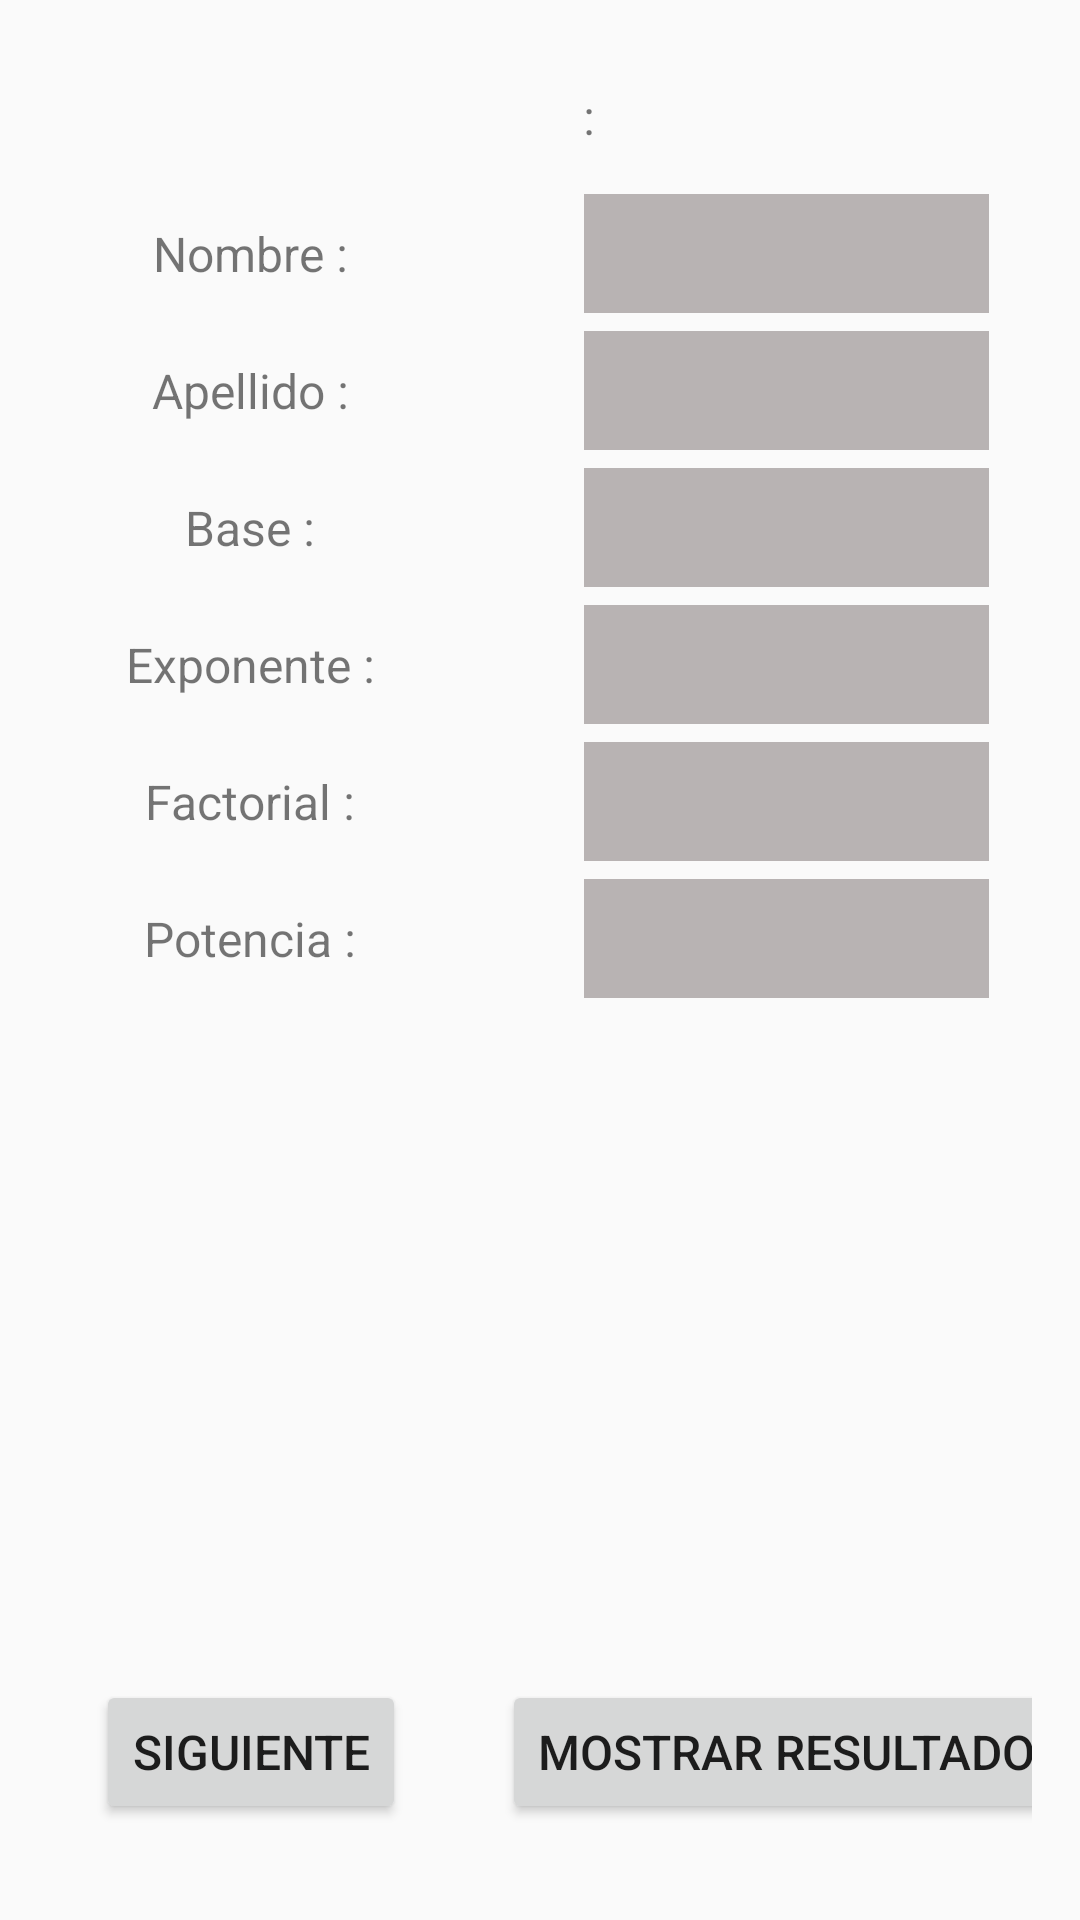

This screen was rendered from an Android layout file. Write that file and the resources it references.
<!-- AndroidManifest.xml: application theme Theme.Curay_Jinde -->
<!-- res/layout/activity_main.xml -->
<?xml version="1.0" encoding="utf-8"?>
<GridLayout xmlns:android="http://schemas.android.com/apk/res/android"
    xmlns:app="http://schemas.android.com/apk/res-auto"
    xmlns:tools="http://schemas.android.com/tools"
    android:layout_width="match_parent"
    android:layout_height="wrap_content"
    android:layout_row="10"
    android:columnCount="2"
    android:padding="16dp"
    tools:context=".MainActivity">

    <TextView
        android:id="@+id/percentTextView"
        android:layout_columnSpan="2"

        android:layout_row="1"
        android:layout_column="0"
        android:layout_gravity="center_horizontal"
        android:text=" :"
        android:textSize="16sp"
        android:padding="12dp"/>
    <ScrollView
        android:layout_width="match_parent"
        android:layout_height="wrap_content"
        android:layout_row="2"
        android:layout_column="0"
        android:layout_columnSpan="2"

        android:layout_gravity="center_horizontal"
        android:scrollbars="none"
        android:fillViewport="true"/>
    <TextView
        android:id="@+id/txtViewNombre"
        android:layout_row="3"
        android:layout_column="0"
        android:layout_gravity="center_horizontal"
        android:text="Nombre :"
        android:textSize="16sp"
        android:padding="12dp"/>


    <TextView
        android:id="@+id/txtViewApellido"
        android:layout_row="4"
        android:layout_column="0"
        android:layout_gravity="center_horizontal"
        android:text="Apellido :"
        android:textSize="16sp"
        android:padding="12dp"/>
    <TextView
        android:id="@+id/txtViewBase"
        android:layout_row="5"
        android:layout_column="0"
        android:layout_gravity="center_horizontal"
        android:text="Base :"
        android:textSize="16sp"
        android:padding="12dp"/>
    <TextView
        android:id="@+id/txtViewExponente"
        android:layout_row="6"
        android:layout_column="0"
        android:layout_gravity="center_horizontal"
        android:text="Exponente :"
        android:textSize="16sp"
        android:padding="12dp"/>
    <TextView
        android:id="@+id/txtViewFactorial"
        android:layout_row="7"
        android:layout_column="0"
        android:layout_gravity="center_horizontal"
        android:text="Factorial :"
        android:textSize="16sp"
        android:padding="12dp"/>
    <TextView
        android:id="@+id/txtViewPotencia"
        android:layout_row="8"
        android:layout_column="0"
        android:layout_gravity="center_horizontal"
        android:text="Potencia :"
        android:textSize="16sp"
        android:padding="12dp"/>

    <TextView
        android:id="@+id/resutul_nombre"
        android:layout_width="135dp"
        android:layout_row="3"
        android:layout_column="1"
        android:layout_gravity="center_horizontal"
        android:background="#B8B3B3"
        android:padding="9dp"
        android:text=""
        android:textSize="16sp"/>
    <TextView
        android:id="@+id/resutul_apellido"
        android:layout_width="135dp"
        android:layout_row="4"
        android:layout_column="1"
        android:layout_gravity="center_horizontal"
        android:background="#B8B3B3"
        android:padding="9dp"
        android:text=""
        android:textSize="16sp"/>
    <TextView
        android:id="@+id/resutul_base"
        android:layout_width="135dp"
        android:layout_row="5"
        android:layout_column="1"
        android:layout_gravity="center_horizontal"
        android:background="#B8B3B3"
        android:padding="9dp"
        android:text=""
        android:textSize="16sp"/>
    <TextView
        android:id="@+id/resutul_exponente"
        android:layout_width="135dp"
        android:layout_row="6"
        android:layout_column="1"
        android:layout_gravity="center_horizontal"
        android:background="#B8B3B3"
        android:padding="9dp"
        android:text=""
        android:textSize="16sp"/>
    <TextView
        android:id="@+id/resutul_factorial"
        android:layout_width="135dp"
        android:layout_row="7"
        android:layout_column="1"
        android:layout_gravity="center_horizontal"
        android:background="#B8B3B3"
        android:padding="9dp"
        android:text=""
        android:textSize="16sp"/>
    <TextView
        android:id="@+id/resutul_potencia"
        android:layout_width="135dp"
        android:layout_row="8"
        android:layout_column="1"
        android:layout_gravity="center_horizontal"
        android:background="#B8B3B3"
        android:padding="9dp"
        android:text=""
        android:textSize="16sp"/>

    <Button
        android:id="@+id/button_siguiente"
        android:layout_width="wrap_content"
        android:layout_height="wrap_content"
        android:layout_row="10"
        android:layout_column="0"
        android:layout_gravity="fill_horizontal"
        android:layout_margin="16dp"
        android:elevation="@dimen/elevation"
        android:gravity="center"
        android:onClick="onClickSiguente"
        android:padding="12dp"
        android:paddingBottom="@dimen/textView_Padding"
        android:text="Siguiente"
        android:textSize="16sp" />

    <Button
        android:id="@+id/button_Resultado"
        android:layout_width="wrap_content"
        android:layout_height="wrap_content"
        android:layout_row="10"
        android:layout_column="1"
        android:layout_gravity="fill_horizontal"
        android:layout_margin="16dp"
        android:elevation="@dimen/elevation"
        android:gravity="center"

        android:padding="12dp"
        android:paddingBottom="@dimen/textView_Padding"
        android:text="Mostrar Resultado"
        android:textSize="16sp" />



</GridLayout>
<!-- resources referenced by this layout -->
<resources>
  <dimen name="elevation">4dp</dimen>
  <dimen name="textView_Padding">12dp</dimen>
  <style name="Theme.Curay_Jinde" parent="Theme.AppCompat.Light.DarkActionBar">
          
          <item name="colorPrimary">@color/purple_500</item>
          <item name="colorPrimaryDark">@color/purple_700</item>
          <item name="colorAccent">@color/teal_200</item>
          
      </style>
  <!-- not gathered from this repository: default colours our renderer supplied (Android Studio template values) -->
  <color name="purple_500">#FF6200EE</color>
  <color name="purple_700">#FF3700B3</color>
  <color name="teal_200">#FF03DAC5</color>
</resources>
